Dataset: LR (GitHub, omarbesbes/RUnet). Classes: berry, bird, dog, flower.

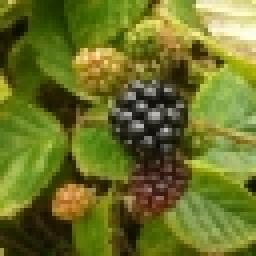
Label: berry

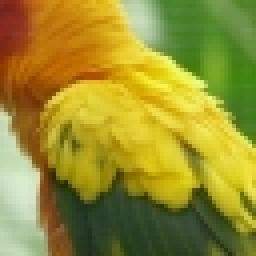
Label: bird

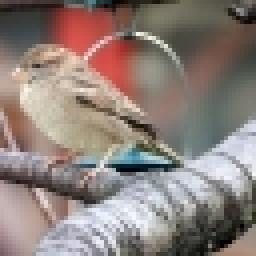
Label: bird

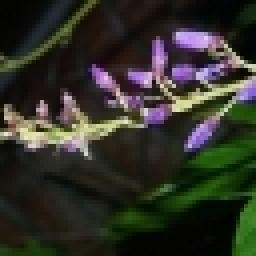
Label: flower

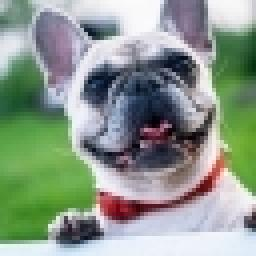
Label: dog

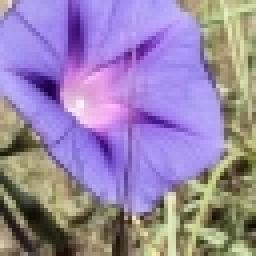
Label: flower
